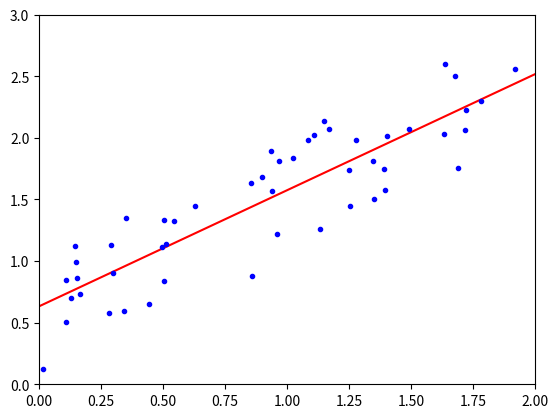

Generate this figure with matplotlib:
# -*- coding: utf-8 -*-
"""
Created on Tue Aug  3 17:26:24 2021

[redacted]
"""


import numpy as np
import matplotlib.pyplot as plt

x = 2 * np.random.rand(50,1)
y = x + np.random.rand(50,1)

x_b = np.c_[np.ones((50, 1)), x]
theta_best = np.linalg.inv(x_b.T.dot(x_b)).dot(x_b.T).dot(y)

x_new = np.array([[0],[2],[4],[6]])

x_new_b = np.c_[np.ones((4, 1)), x_new]
y_predict = x_new_b.dot(theta_best)

plt.plot(x_new, y_predict, "r-")
plt.plot(x, y, "b.")
plt.axis([0,2,0,3])
plt.show()

